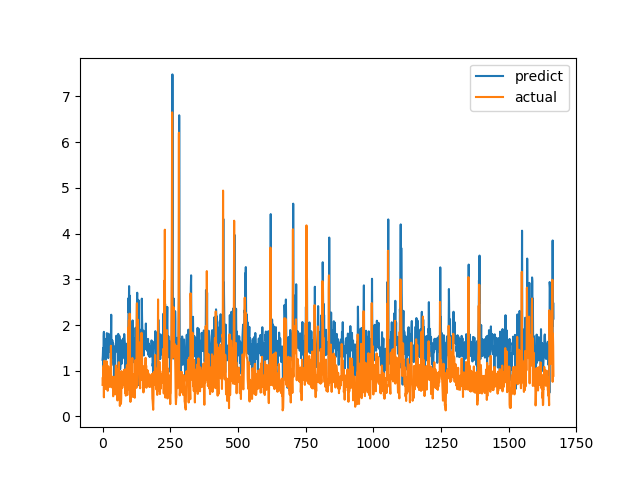

The table this chart was drawn from, first rows:
predict, actual
1.24, 0.6915
1.318, 0.8558
1.497, 0.7094
1.083, 1.015
1.75, 1.116
1.85, 0.4183
1.466, 1.002
1.631, 1.219
1.701, 1.143
1.684, 0.6528
1.605, 0.6747
1.322, 0.601
1.239, 0.6695
1.41, 0.6538
1.37, 0.7814
1.559, 1.206
1.823, 0.8469
1.684, 0.8286
1.61, 0.6482
1.415, 0.5624
1.585, 0.7183
1.277, 1.1
1.809, 0.9542
1.79, 0.729
1.408, 0.6694
1.509, 0.8631
1.515, 0.6465
1.449, 0.8223
1.489, 0.9236
1.571, 0.8301
1.626, 1.067
1.771, 1.546
2.225, 0.6827
1.504, 0.6386
1.367, 0.6464
1.287, 0.6881
1.665, 0.7274
1.425, 0.65
1.551, 0.8694
1.599, 0.4409
1.177, 0.4519
1.114, 0.7575
1.334, 0.4952
1.458, 0.6851
0.7968, 0.7244
1.51, 0.8654
1.505, 0.74
1.455, 0.8071
1.548, 0.8204
1.521, 1.114
1.646, 1.109
1.767, 0.4751
1.42, 1.039
1.531, 0.9458
1.611, 0.7878
1.463, 0.3505
1.355, 0.9368
0.722, 0.9868
1.806, 0.647
1.362, 1.03
... 1,606 more rows
